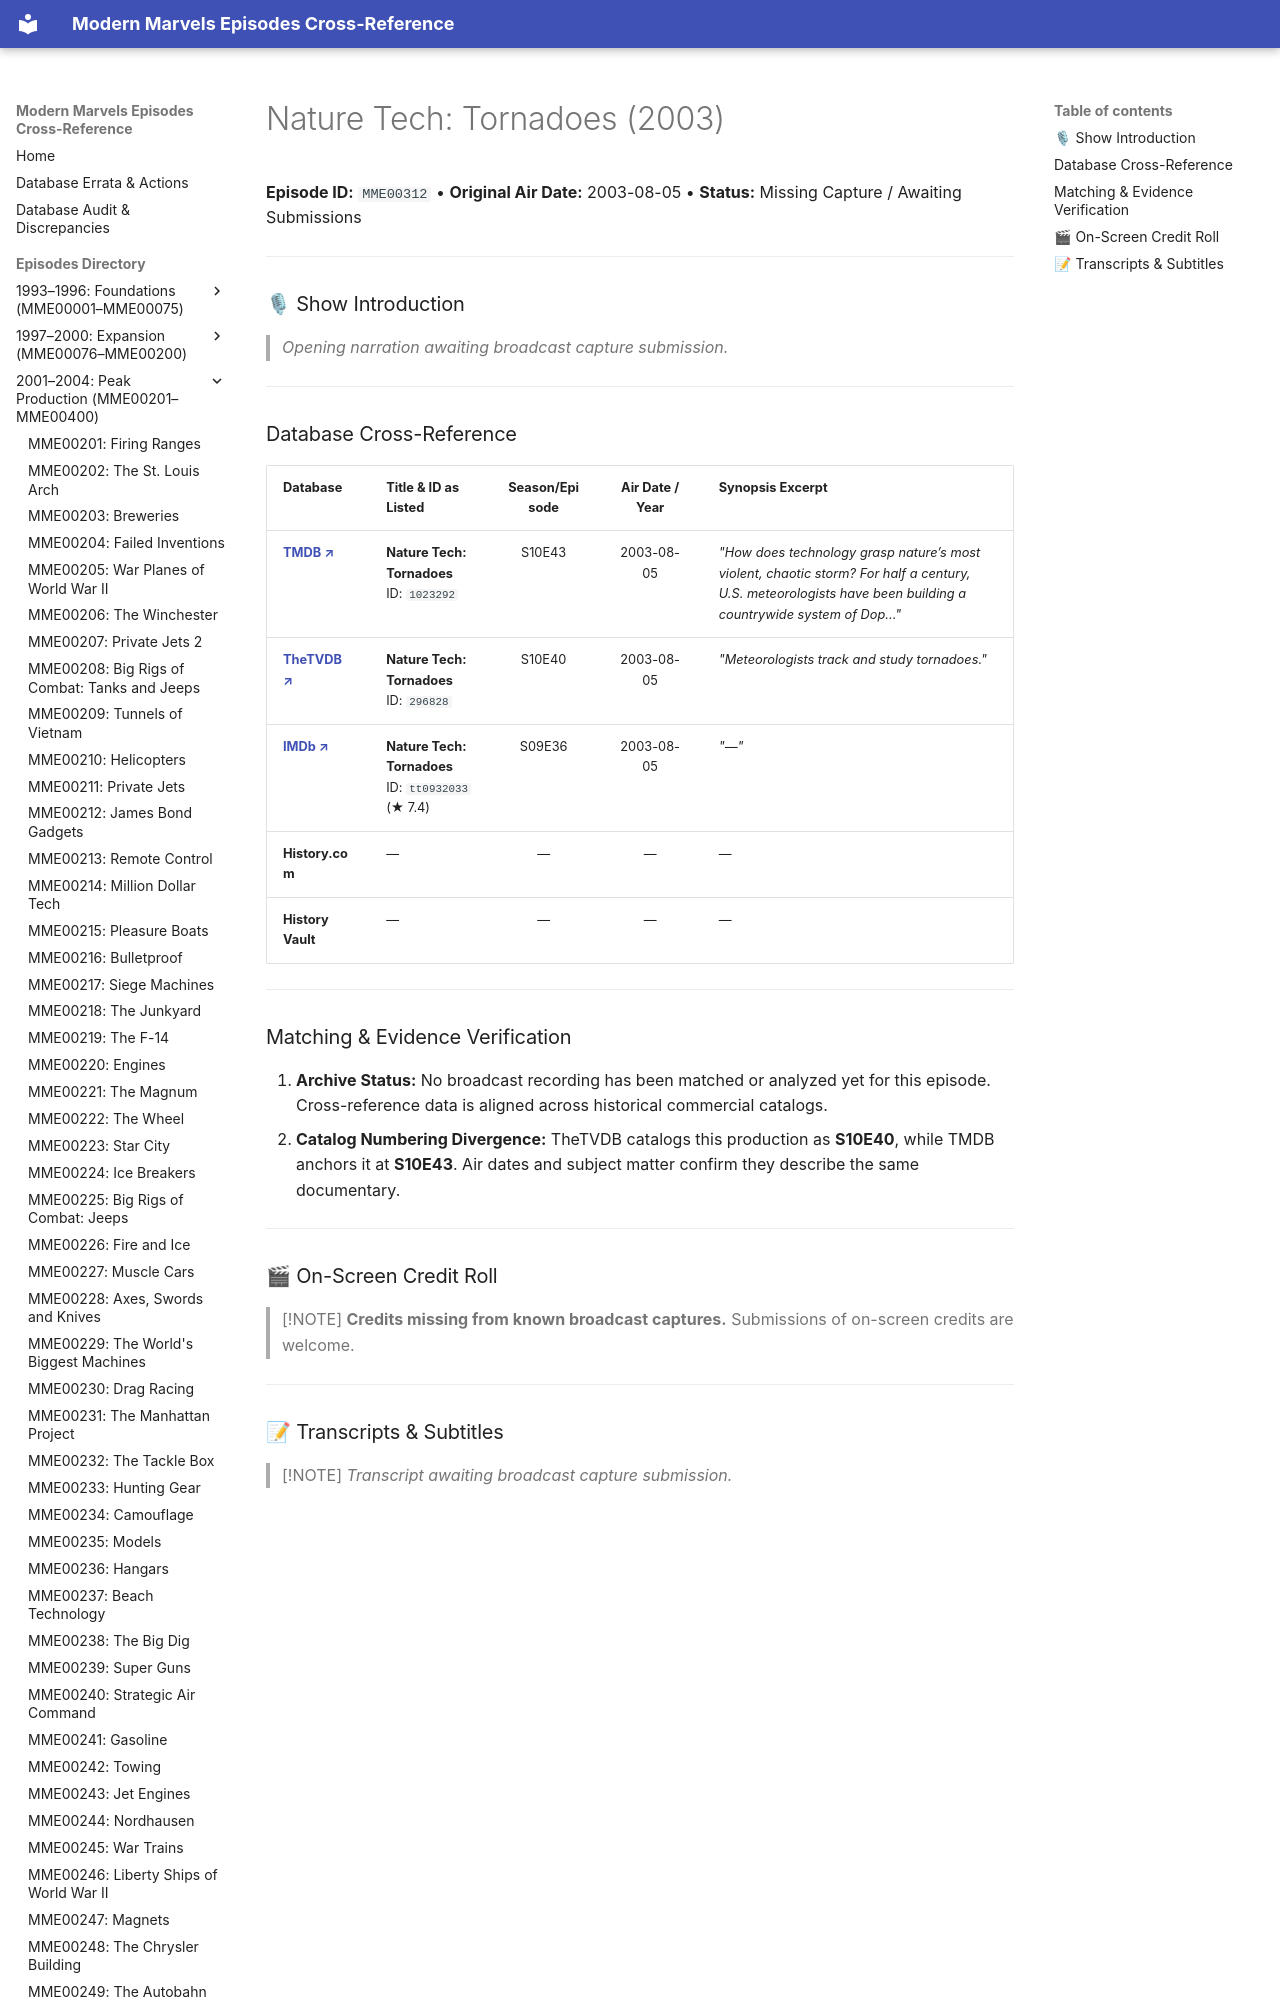

repository: ModernMarvelsFan/ModernMarvels · page: episodes/MME00312/index.html · generator: mkdocs

# Nature Tech: Tornadoes (2003)

**Episode ID:** `MME00312` • **Original Air Date:** 2003-08-05 • **Status:** Missing Capture / Awaiting Submissions

---

### 🎙 Show Introduction

> *Opening narration awaiting broadcast capture submission.*

---
